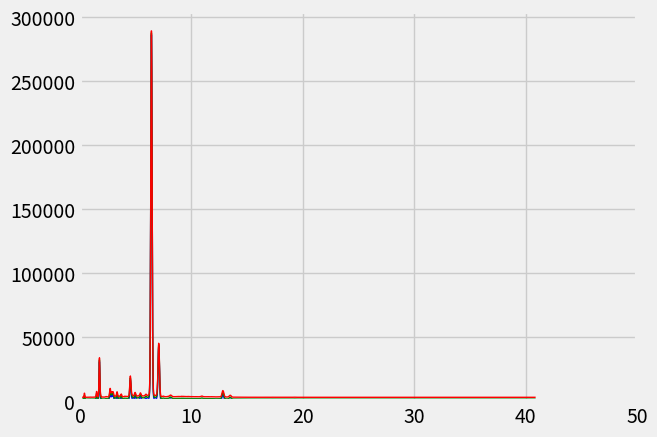

Here is the Python script that generated this plot:

import matplotlib.pyplot as plt
# import matplotlib.lines as lin
import numpy as np

bins = []
evperbin = 19.983224868774414/1000
chan = 0
counts = [0, 0, 0, 0, 0, 0, 0, 0, 0, 0, 0, 0, 0, 0, 0, 3, 66, 487, 1664, 3161, 3197, 1693, 461, 56, 9, 1, 0, 1, 0, 38, 40, 58, 31, 40, 39, 43, 37, 40, 44, 29, 41, 50, 51, 51, 52, 102, 129, 153, 148, 119, 83, 78, 78, 94, 115, 106, 94, 82, 104, 110, 110, 114, 116, 101, 87, 70, 80, 64, 96, 173, 406, 1064, 2257, 3738, 4555, 4003, 2770, 1526, 779, 479, 353, 511, 1282, 3973, 9856, 19275, 28163, 30854, 26233, 17013, 8895, 4360, 2404, 1436, 837, 483, 296, 240, 192, 234, 261, 237, 250, 205, 170, 153, 161, 157, 188, 187, 180, 215, 288, 362, 524, 533, 640, 560, 516, 487, 434, 358, 324, 355, 349, 378, 388, 394, 528, 791, 1210, 2047, 3300, 4985, 6481, 6966, 6576, 5064, 3809, 3294, 3475, 4042, 4306, 4187, 3962, 3759, 3836, 4293, 4406, 4097, 3240, 2341, 1558, 1077, 807, 687, 765, 837, 919, 929, 949, 1173, 1611, 2348, 3318, 4098, 4327, 3858, 3001, 2035, 1233, 799, 694, 627, 712, 786, 770, 880, 931, 1037, 1150, 1451, 1703, 2123, 2359, 2592, 2266, 1851, 1283, 810, 606, 494, 404, 409, 428, 488, 562, 513, 619, 641, 812, 795, 824, 765, 726, 695, 674, 634, 613, 593, 586, 603, 631, 667, 617, 680, 728, 785, 922, 1313, 1963, 3444, 5874, 9408, 13040, 16057, 16654, 15088, 12048, 8612, 5578, 3775, 2826, 2300, 2090, 1748, 1516, 1282, 1122, 1141, 1133, 1278, 1552, 1941, 2524, 3023, 3679, 3782, 3758, 3249, 2621, 2014, 1553, 1299, 1101, 1041, 1000, 982, 949, 1105, 1065, 1096, 1113, 1238, 1277, 1464, 1618, 1945, 2356, 2823, 3178, 3476, 3306, 2907, 2342, 1933, 1544, 1315, 1195, 1117, 1079, 1102, 1081, 1110, 1103, 1054, 1093, 1075, 1142, 1150, 1295, 1384, 1574, 2019, 2186, 2349, 2365, 2412, 2186, 1924, 1708, 1494, 1372, 1402, 1432, 1417, 1551, 1662, 1899, 2083, 2711, 3880, 6679, 13208, 26430, 50166, 88157, 140723, 199057, 251811, 286304, 286206, 256449, 204202, 145597, 93491, 53656, 28607, 14189, 7179, 3973, 2564, 2025, 1635, 1450, 1432, 1390, 1422, 1393, 1469, 1497, 1597, 1822, 2020, 2425, 3203, 4517, 7014, 10946, 16689, 24356, 32022, 38644, 42201, 41581, 37429, 29533, 21747, 14689, 8622, 4869, 2859, 1548, 984, 766, 622, 493, 546, 562, 572, 633, 754, 806, 838, 922, 847, 758, 750, 667, 612, 532, 479, 470, 526, 453, 443, 477, 478, 477, 501, 525, 523, 589, 578, 628, 680, 634, 729, 789, 886, 868, 1027, 1170, 1292, 1418, 1656, 1565, 1651, 1715, 1548, 1463, 1248, 1098, 889, 775, 663, 668, 562, 504, 528, 466, 498, 511, 514, 491, 459, 509, 488, 511, 500, 537, 555, 531, 547, 565, 560, 595, 609, 633, 618, 669, 673, 713, 629, 605, 658, 643, 578, 592, 579, 535, 596, 635, 691, 673, 704, 764, 759, 718, 719, 661, 717, 701, 649, 641, 680, 710, 634, 637, 628, 635, 620, 566, 581, 531, 502, 500, 525, 482, 530, 483, 549, 533, 612, 577, 616, 637, 623, 591, 581, 552, 543, 578, 573, 512, 496, 543, 515, 522, 529, 525, 522, 563, 538, 500, 567, 548, 513, 494, 483, 466, 434, 440, 447, 448, 465, 471, 458, 428, 480, 472, 469, 442, 460, 459, 449, 445, 450, 451, 399, 420, 421, 425, 443, 437, 419, 439, 431, 500, 477, 519, 575, 655, 713, 766, 893, 917, 930, 904, 908, 819, 769, 661, 603, 523, 478, 449, 500, 445, 429, 462, 424, 429, 465, 445, 467, 491, 485, 521, 461, 459, 445, 435, 444, 480, 462, 443, 427, 432, 452, 425, 445, 441, 405, 433, 452, 406, 428, 423, 446, 429, 452, 409, 420, 418, 409, 399, 401, 375, 373, 368, 371, 376, 339, 336, 366, 308, 357, 303, 307, 308, 307, 330, 331, 351, 370, 342, 371, 337, 318, 337, 326, 323, 367, 345, 315, 299, 317, 307, 356, 406, 507, 579, 741, 1024, 1462, 2034, 2767, 3413, 4277, 4885, 5241, 5242, 4929, 4562, 3809, 3070, 2275, 1671, 1171, 815, 552, 462, 306, 263, 274, 246, 209, 240, 235, 246, 221, 263, 256, 312, 310, 420, 496, 617, 804, 1005, 1194, 1441, 1500, 1577, 1597, 1488, 1398, 1165, 946, 695, 559, 401, 326, 246, 210, 150, 115, 128, 111, 113, 132, 117, 105, 133, 144, 112, 112, 120, 130, 144, 113, 171, 165, 174, 170, 179, 193, 163, 196, 194, 147, 108, 95, 105, 91, 80, 77, 68, 57, 63, 59, 74, 69, 73, 68, 69, 68, 65, 71, 67, 70, 50, 62, 41, 33, 35, 38, 36, 37, 32, 28, 26, 37, 31, 35, 41, 28, 25, 27, 36, 27, 34, 43, 30, 40, 31, 41, 28, 43, 33, 41, 43, 34, 31, 35, 26, 36, 29, 37, 32, 32, 23, 31, 28, 27, 33, 46, 32, 35, 35, 26, 32, 34, 22, 30, 24, 30, 33, 32, 35, 25, 23, 33, 37, 27, 34, 26, 21, 26, 28, 33, 24, 22, 29, 32, 24, 39, 30, 20, 32, 41, 31, 37, 30, 23, 36, 25, 26, 24, 23, 29, 23, 25, 31, 30, 26, 23, 27, 25, 34, 22, 32, 16, 18, 25, 29, 31, 26, 30, 25, 15, 29, 29, 22, 18, 18, 28, 25, 24, 32, 29, 36, 25, 19, 27, 24, 14, 29, 30, 20, 25, 31, 21, 40, 33, 27, 36, 27, 34, 32, 25, 34, 28, 37, 27, 23, 24, 25, 24, 28, 11, 27, 26, 26, 19, 13, 21, 19, 30, 12, 27, 16, 22, 24, 29, 22, 24, 18, 28, 13, 24, 15, 20, 22, 19, 22, 12, 16, 15, 14, 18, 20, 15, 28, 21, 23, 22, 19, 18, 19, 22, 22, 9, 15, 14, 12, 15, 15, 18, 17, 12, 20, 14, 17, 19, 12, 13, 18, 13, 16, 13, 18, 4, 20, 12, 11, 11, 13, 12, 23, 24, 7, 25, 21, 23, 20, 34, 35, 56, 50, 48, 48, 57, 66, 55, 41, 54, 36, 32, 20, 21, 18, 18, 18, 17, 10, 12, 8, 14, 12, 9, 8, 12, 12, 11, 19, 14, 19, 26, 16, 17, 20, 26, 19, 19, 29, 22, 30, 25, 19, 21, 13, 12, 17, 10, 7, 8, 6, 11, 3, 6, 12, 6, 4, 4, 8, 4, 3, 6, 9, 10, 3, 5, 5, 8, 5, 6, 4, 9, 6, 4, 9, 10, 2, 5, 4, 1, 1, 4, 8, 2, 2, 2, 3, 3, 1, 2, 1, 2, 3, 1, 5, 2, 3, 3, 0, 2, 1, 1, 0, 1, 2, 1, 2, 1, 3, 1, 1, 2, 1, 3, 0, 1, 0, 2, 0, 2, 1, 0, 2, 2, 0, 4, 0, 2, 4, 1, 0, 0, 1, 2, 1, 0, 1, 0, 0, 1, 0, 0, 1, 1, 0, 0, 1, 2, 0, 1, 0, 0, 0, 0, 1, 1, 1, 1, 0, 0, 0, 0, 0, 1, 1, 0, 1, 1, 0, 1, 3, 1, 0, 1, 0, 0, 1, 0, 1, 0, 0, 0, 0, 0, 1, 1, 1, 2, 2, 0, 0, 0, 2, 1, 0, 2, 0, 0, 0, 1, 0, 2, 1, 0, 0, 1, 0, 0, 0, 0, 0, 0, 2, 0, 1, 1, 2, 0, 0, 0, 1, 2, 0, 1, 0, 0, 0, 1, 0, 0, 1, 0, 1, 1, 0, 0, 2, 1, 1, 1, 1, 0, 0, 0, 0, 0, 0, 1, 0, 0, 0, 1, 0, 0, 0, 0, 0, 1, 3, 0, 1, 0, 0, 1, 0, 0, 0, 0, 0, 1, 0, 1, 1, 0, 0, 0, 0, 0, 0, 0, 0, 1, 0, 1, 0, 1, 1, 0, 0, 0, 0, 0, 1, 0, 0, 0, 0, 1, 0, 0, 0, 1, 0, 1, 1, 0, 0, 0, 0, 0, 1, 1, 0, 1, 0, 0, 1, 0, 1, 0, 1, 0, 0, 0, 0, 2, 0, 0, 0, 0, 0, 0, 0, 0, 1, 0, 1, 2, 0, 0, 0, 0, 0, 0, 0, 0, 1, 0, 2, 0, 0, 0, 0, 0, 1, 0, 1, 0, 1, 0, 0, 0, 0, 0, 0, 2, 0, 0, 0, 0, 0, 0, 0, 0, 0, 0, 0, 0, 0, 0, 0, 0, 0, 0, 0, 0, 1, 0, 0, 0, 0, 0, 0, 0, 0, 1, 0, 0, 0, 0, 0, 0, 0, 0, 0, 0, 0, 0, 1, 0, 0, 0, 0, 0, 0, 0, 0, 0, 0, 0, 0, 0, 0, 0, 0, 0, 0, 0, 0, 0, 0, 0, 0, 0, 0, 0, 0, 0, 0, 0, 0, 0, 0, 0, 0, 0, 0, 0, 0, 0, 0, 0, 0, 0, 0, 1, 0, 0, 0, 0, 0, 0, 0, 0, 0, 0, 0, 0, 0, 0, 0, 0, 0, 0, 0, 0, 0, 0, 0, 0, 0, 0, 0, 0, 0, 0, 0, 0, 0, 0, 0, 0, 0, 0, 0, 0, 0, 0, 0, 0, 0, 0, 0, 0, 0, 0, 0, 0, 0, 0, 0, 0, 0, 0, 0, 0, 0, 0, 0, 0, 0, 0, 0, 0, 0, 0, 0, 0, 0, 0, 0, 0, 0, 0, 0, 0, 0, 0, 0, 0, 0, 0, 0, 0, 0, 0, 0, 0, 0, 0, 0, 0, 0, 0, 0, 0, 0, 0, 0, 0, 0, 0, 0, 0, 0, 0, 0, 0, 0, 0, 0, 0, 0, 0, 0, 0, 0, 0, 0, 0, 0, 0, 0, 0, 0, 0, 0, 0, 0, 0, 0, 0, 0, 0, 0, 0, 0, 0, 0, 0, 0, 0, 0, 0, 0, 0, 0, 0, 0, 0, 0, 0, 0, 0, 0, 0, 0, 0, 0, 0, 0, 0, 0, 0, 0, 0, 0, 0, 0, 0, 0, 0, 0, 0, 0, 0, 0, 0, 0, 0, 0, 0, 0, 0, 0, 0, 0, 0, 0, 0, 0, 0, 0, 0, 0, 0, 0, 0, 0, 0, 0, 0, 0, 0, 0, 0, 0, 0, 0, 0, 0, 0, 0, 0, 0, 0, 0, 0, 0, 0, 0, 0, 0, 0, 0, 0, 0, 0, 0, 0, 0, 0, 0, 0, 0, 0, 0, 0, 0, 0, 0, 0, 0, 0, 0, 0, 0, 0, 0, 0, 0, 0, 0, 0, 0, 0, 0, 0, 0, 0, 0, 0, 0, 0, 0, 0, 0, 0, 0, 0, 0, 0, 0, 0, 0, 0, 0, 0, 0, 0, 0, 0, 0, 0, 0, 0, 0, 0, 0, 0, 0, 0, 0, 0, 0, 0, 0, 0, 0, 0, 0, 0, 0, 0, 0, 0, 0, 0, 0, 0, 0, 0, 0, 0, 0, 0, 0, 0, 0, 0, 0, 0, 0, 0, 0, 0, 0, 0, 0, 0, 0, 0, 0, 0, 0, 0, 0, 0, 0, 0, 0, 0, 0, 0, 0, 0, 0, 0, 0, 0, 0, 0, 0, 0, 0, 0, 0, 0, 0, 0, 0, 0, 0, 0, 0, 0, 0, 0, 0, 0, 0, 0, 0, 0, 0, 0, 0, 0, 0, 0, 0, 0, 0, 0, 0, 0, 0, 0, 0, 0, 0, 0, 0, 0, 0, 0, 0, 0, 0, 0, 0, 0, 0, 0, 0, 0, 0, 0, 0, 0, 0, 0, 0, 0, 0, 0, 0, 0, 0, 0, 0, 0, 0, 0, 0, 0, 0, 0, 0, 0, 0, 0, 0, 0, 0, 0, 0, 0, 0, 0, 0, 0, 0, 0, 0, 0, 0, 0, 0, 0, 0, 0, 0, 0, 0, 0, 0, 0, 0, 0, 0, 0, 0, 0, 0, 0, 0, 0, 0, 0, 0, 0, 0, 0, 0, 0, 0, 0, 0, 0, 0, 0, 0, 0, 0, 0, 0, 0, 0, 0, 0, 0, 0, 0, 0, 0, 0, 0, 0, 0, 0, 0, 0, 0, 0, 0, 0, 0, 0, 0, 0, 0, 0, 0, 0, 0, 0, 0, 0, 0, 0, 0, 0, 0, 0, 0, 0, 0, 0, 0, 0, 0, 0, 0, 0, 0, 0, 0, 0, 0, 0, 0, 0, 0, 0, 0, 0, 0, 0, 0, 0, 0, 0, 0, 0, 0, 0, 0, 0, 0, 0, 0, 0, 0, 0, 0, 0, 0, 0, 0, 0, 0, 0, 0, 0, 0, 0, 0, 0, 0, 0, 0, 0, 0, 0, 0, 0, 0, 0, 0, 0, 0, 0, 0, 0, 0, 0, 0, 0, 0, 0, 0, 0, 0, 0, 0, 0, 0, 0, 0, 0, 0, 0, 0, 0, 0, 0, 0, 0, 0, 0, 0, 0, 0, 0, 0, 0, 0, 0, 0]
counts2 = [x+1500 for x in counts]
counts3 = [x+3000 for x in counts]



while chan < len(counts):
    bins.append(chan*evperbin)
    chan+=1

print(len(bins), len(counts))
plt.style.use('fivethirtyeight')
plt.plot(bins, counts, color='blue',linewidth='1')
plt.plot(bins, counts2, color='green',linewidth='1')
plt.plot(bins, counts3, color='red',linewidth='1')
plt.xlim(0,50)
plt.ylim(bottom=0)
plt.show()




